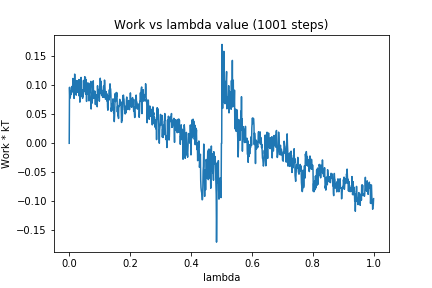

Data behind this chart, as committed beside it:
0, 0.0
1, 0.09641
2, 0.07756
3, 0.08035
4, 0.08079
5, 0.08987
6, 0.08627
7, 0.08452
8, 0.09774
9, 0.09725
10, 0.09064
11, 0.08852
12, 0.1116
13, 0.09339
14, 0.1016
15, 0.09139
16, 0.07723
17, 0.09546
18, 0.1192
19, 0.1011
20, 0.1003
21, 0.09221
22, 0.1054
23, 0.08292
24, 0.108
25, 0.09696
26, 0.1075
27, 0.1065
28, 0.08773
29, 0.09017
30, 0.1022
31, 0.1057
32, 0.1098
33, 0.08138
34, 0.09206
35, 0.07088
36, 0.1035
37, 0.11
38, 0.09567
39, 0.1134
40, 0.0885
41, 0.09023
42, 0.08059
43, 0.09224
44, 0.07756
45, 0.08789
46, 0.08163
47, 0.1083
48, 0.0885
49, 0.09972
50, 0.09375
51, 0.1145
52, 0.1006
53, 0.1135
54, 0.08454
55, 0.1097
56, 0.0997
57, 0.07213
58, 0.09968
59, 0.1041
60, 0.08811
... 940 more rows
